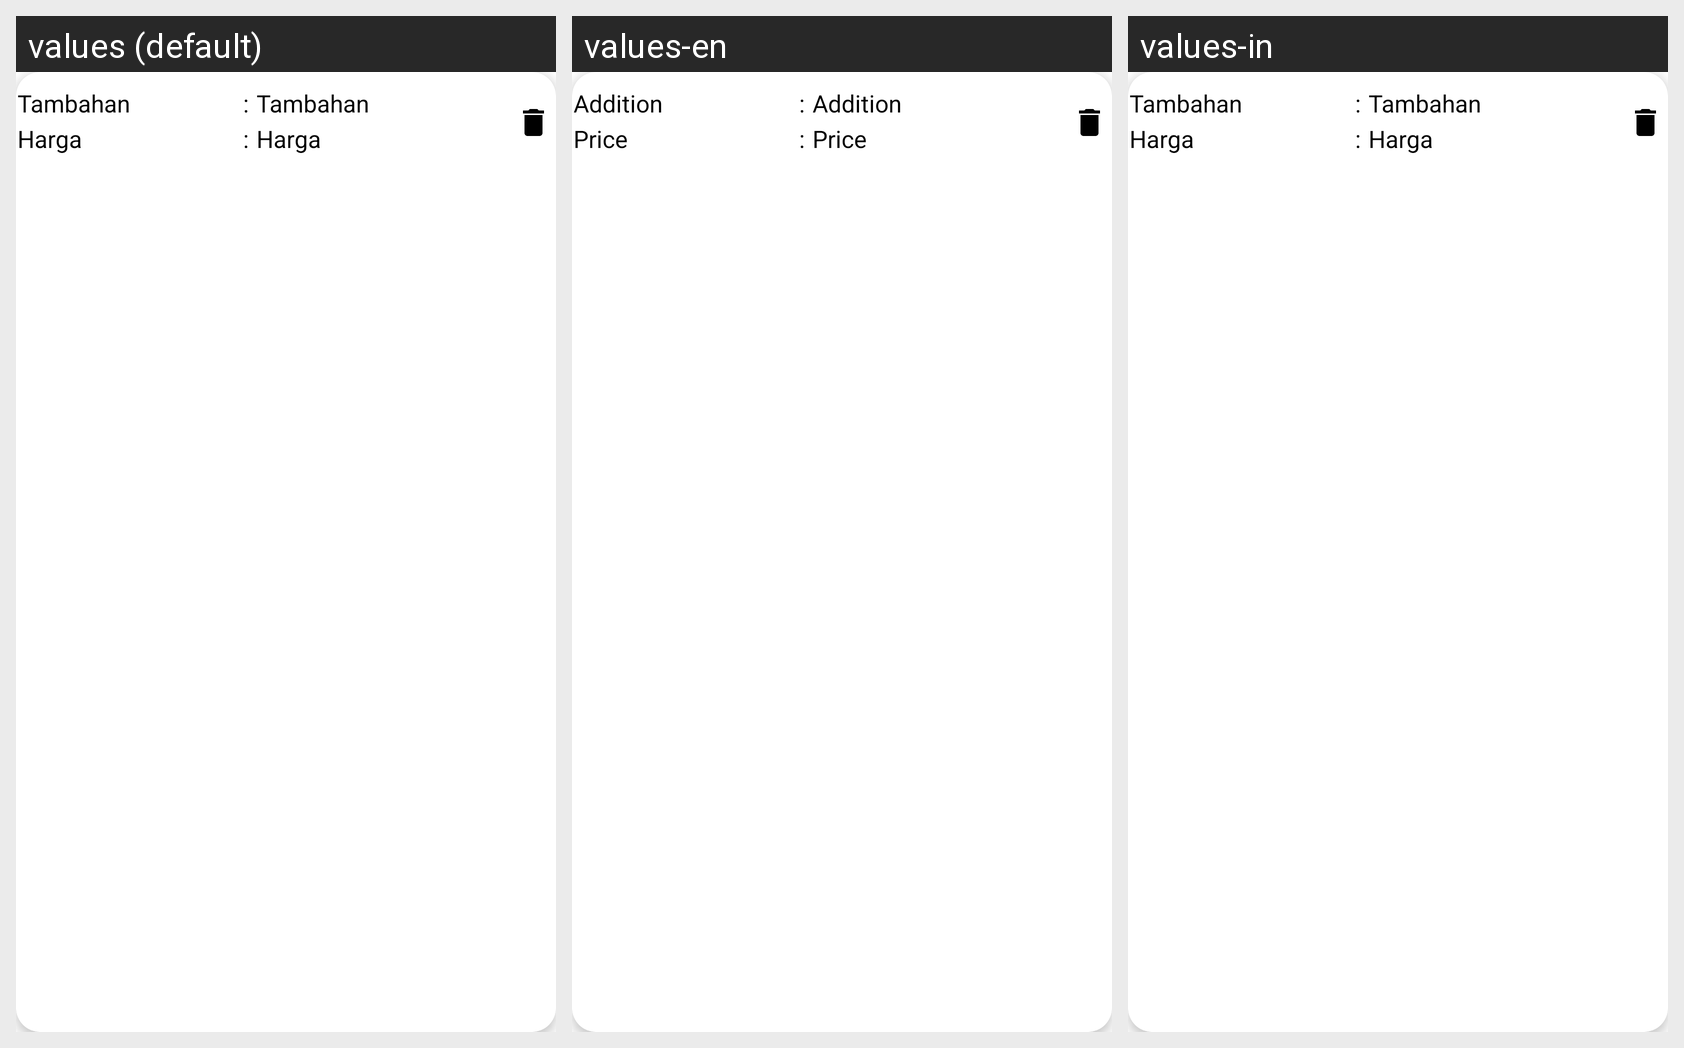

Strings drawn on this Android screen and how each of the app's shown locales translates them:
Android screen res/layout/cardview_tambahan_transaksi.xml rendered under 3 locales, left to right: values (default), values-en, values-in. Device: Nexus 5 (rendered at 1080×1920; each locale shown at half size, 540×960, under a caption strip naming it); theme Theme.Laundry.
Strings drawn on this screen, with the default value and each locale's value (text and hints the layout hard-codes, and strings that could not be matched under every locale, appear in the picture but are not listed):

tambahan
  values: Tambahan
  values-en: Addition
  values-in: Tambahan

harga
  values: Harga 
  values-en: Price 
  values-in: Harga
